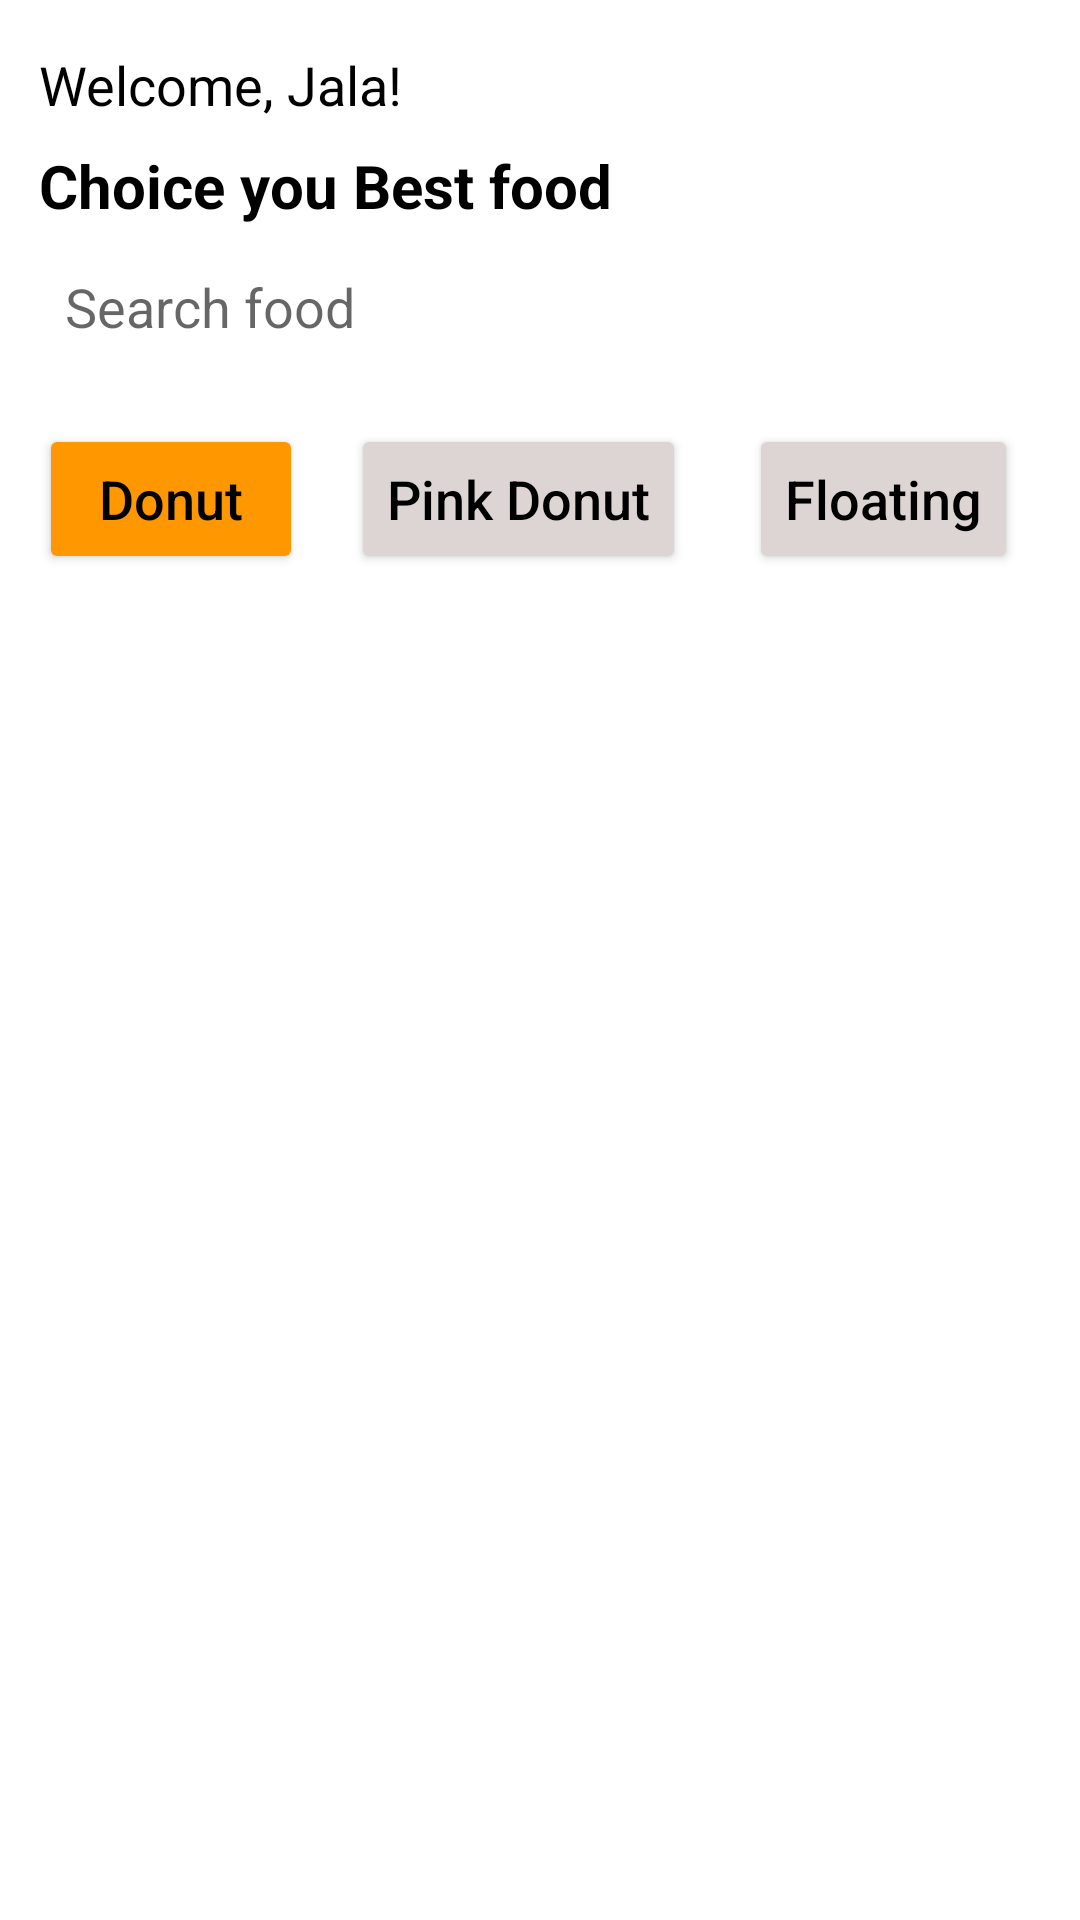

Android layout source for this screen:
<!-- AndroidManifest.xml: application theme Theme.AndroidTuan05 -->
<!-- res/layout/activity_main.xml -->
<?xml version="1.0" encoding="utf-8"?>
<androidx.constraintlayout.widget.ConstraintLayout xmlns:android="http://schemas.android.com/apk/res/android"
    xmlns:app="http://schemas.android.com/apk/res-auto"
    xmlns:tools="http://schemas.android.com/tools"
    android:layout_width="match_parent"
    android:layout_height="match_parent"
    tools:context=".MainActivity">

    <TextView
        android:id="@+id/textView"
        android:layout_width="wrap_content"
        android:layout_height="wrap_content"
        android:layout_marginTop="16dp"
        android:text="Welcome, Jala!"
        android:textColor="@color/black"
        android:textSize="18sp"
        app:layout_constraintEnd_toEndOf="parent"
        app:layout_constraintHorizontal_bias="0.055"
        app:layout_constraintStart_toStartOf="parent"
        app:layout_constraintTop_toTopOf="parent" />

    <TextView
        android:id="@+id/textView2"
        android:layout_width="wrap_content"
        android:layout_height="wrap_content"
        android:layout_marginTop="8dp"
        android:text="Choice you Best food"
        android:textColor="@color/black"
        android:textSize="20sp"
        android:textStyle="bold"
        app:layout_constraintStart_toStartOf="@+id/textView"
        app:layout_constraintTop_toBottomOf="@+id/textView" />

    <EditText
        android:id="@+id/editTextSearch"
        android:layout_width="309dp"
        android:layout_height="38dp"
        android:layout_marginTop="8dp"
        android:background="@drawable/border_around"
        android:ems="10"
        android:hint="  Search food"
        android:inputType="textPersonName"
        android:textSize="18sp"
        app:layout_constraintEnd_toEndOf="parent"
        app:layout_constraintHorizontal_bias="0.0"
        app:layout_constraintStart_toStartOf="@+id/textView2"
        app:layout_constraintTop_toBottomOf="@+id/textView2" />

    <Button
        android:id="@+id/button1"
        android:layout_width="wrap_content"
        android:layout_height="50dp"
        android:layout_marginTop="20dp"
        android:backgroundTint="#FF9800"
        android:text="Donut"
        android:textAllCaps="false"
        android:textColor="@color/black"
        android:textSize="18sp"
        app:layout_constraintStart_toStartOf="@+id/editTextSearch"
        app:layout_constraintTop_toBottomOf="@+id/editTextSearch" />

    <Button
        android:id="@+id/button2"
        android:layout_width="wrap_content"
        android:layout_height="50dp"
        android:layout_marginStart="16dp"
        android:backgroundTint="#DDD4D4"
        android:text="Pink Donut"
        android:textAllCaps="false"
        android:textColor="@color/black"
        android:textSize="18sp"
        app:layout_constraintBottom_toBottomOf="@+id/button1"
        app:layout_constraintStart_toEndOf="@+id/button1"
        app:layout_constraintTop_toTopOf="@+id/button1"
        app:layout_constraintVertical_bias="0.0" />

    <Button
        android:id="@+id/button3"
        android:layout_width="wrap_content"
        android:layout_height="50dp"
        android:layout_marginStart="16dp"
        android:layout_marginEnd="16dp"
        android:backgroundTint="#DDD4D4"
        android:text="Floating"
        android:textAllCaps="false"
        android:textColor="@color/black"
        android:textSize="18sp"
        app:layout_constraintBottom_toBottomOf="@+id/button2"
        app:layout_constraintEnd_toEndOf="parent"
        app:layout_constraintStart_toEndOf="@+id/button2"
        app:layout_constraintTop_toTopOf="@+id/button2" />

    <ListView
        android:descendantFocusability="blocksDescendants"
        android:focusable="false"
        android:focusableInTouchMode="false"
        android:id="@+id/listView"
        android:layout_width="409dp"
        android:layout_height="0dp"
        android:layout_marginTop="16dp"
        android:paddingLeft="10dp"
        app:layout_constraintBottom_toBottomOf="parent"
        app:layout_constraintEnd_toEndOf="parent"
        app:layout_constraintStart_toStartOf="parent"
        app:layout_constraintTop_toBottomOf="@+id/button2" />

</androidx.constraintlayout.widget.ConstraintLayout>
<!-- resources referenced by this layout -->
<resources>
  <style name="Theme.AndroidTuan05" parent="Theme.MaterialComponents.DayNight.DarkActionBar">
          
          <item name="colorPrimary">@color/purple_500</item>
          <item name="colorPrimaryVariant">@color/purple_700</item>
          <item name="colorOnPrimary">@color/white</item>
          
          <item name="colorSecondary">@color/teal_200</item>
          <item name="colorSecondaryVariant">@color/teal_700</item>
          <item name="colorOnSecondary">@color/black</item>
          
          <item name="android:statusBarColor" tools:targetApi="l">?attr/colorPrimaryVariant</item>
          
      </style>
  <!-- not gathered from this repository: default colours our renderer supplied (Android Studio template values) -->
  <color name="purple_500">#FF6200EE</color>
  <color name="purple_700">#FF3700B3</color>
  <color name="teal_200">#FF03DAC5</color>
  <color name="teal_700">#FF018786</color>
  <color name="black">#FF000000</color>
  <color name="white">#FFFFFFFF</color>
</resources>
